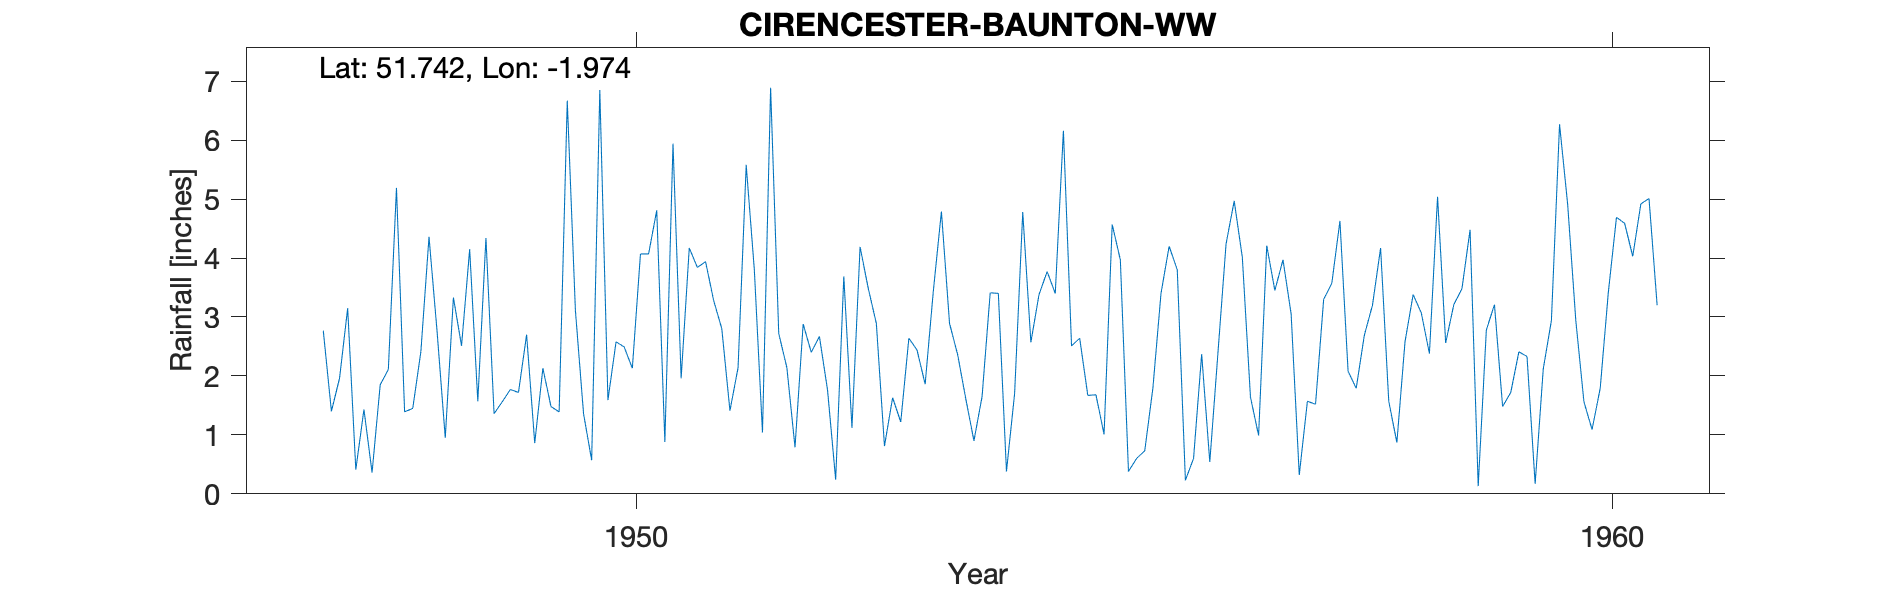

Values plotted in this chart, from the file beside it:
CIRENCESTER-BAUNTON-WW, , , , , , , , , , , , , , , , , , , , 
Grid ref, SP019048, Long, -1.974, Lat, 51.74, Elevation, 396, ft, , , , , , , , , , , , 
Station no, 2203/9, , , , , , , , , , , , , , , , , , , 
, 1941, 1942, 1943, 1944, 1945, 1946, 1947, 1948, 1949, 1950, 1951, 1952, 1953, 1954, 1955, 1956, 1957, 1958, 1959, 1960
January, , , , , , , , 5.19, 1.36, 0.57, 4.17, 2.14, 0.81, 1.65, 2.64, 3.8, 3.45, 3.2, 4.48, 4.91
February, , , , , , , , 1.39, 1.56, 6.85, 3.84, 0.79, 1.63, 3.41, 1.67, 0.23, 3.97, 4.17, 0.13, 2.94
March, , , , , , , , 1.45, 1.77, 1.59, 3.94, 2.88, 1.22, 3.4, 1.68, 0.6, 3.05, 1.57, 2.78, 1.56
April, , , , , , , 2.77, 2.41, 1.72, 2.58, 3.28, 2.4, 2.64, 0.38, 1.01, 2.37, 0.32, 0.87, 3.21, 1.09
May, , , , , , , 1.4, 4.36, 2.7, 2.49, 2.8, 2.67, 2.44, 1.7, 4.57, 0.54, 1.57, 2.58, 1.48, 1.79
June, , , , , , , 1.96, 2.74, 0.86, 2.13, 1.41, 1.76, 1.86, 4.78, 3.97, 2.39, 1.52, 3.38, 1.72, 3.42
July, , , , , , , 3.15, 0.95, 2.13, 4.07, 2.14, 0.24, 3.43, 2.57, 0.38, 4.24, 3.3, 3.07, 2.41, 4.69
August, , , , , , , 0.41, 3.33, 1.48, 4.07, 5.58, 3.69, 4.79, 3.38, 0.6, 4.97, 3.57, 2.38, 2.33, 4.59
September, , , , , , , 1.43, 2.51, 1.39, 4.81, 3.8, 1.12, 2.89, 3.77, 0.73, 4.01, 4.63, 5.04, 0.17, 4.03
October, , , , , , , 0.36, 4.15, 6.67, 0.88, 1.04, 4.19, 2.36, 3.4, 1.79, 1.64, 2.08, 2.56, 2.12, 4.92
November, , , , , , , 1.85, 1.57, 3.11, 5.94, 6.89, 3.49, 1.61, 6.16, 3.4, 0.99, 1.79, 3.21, 2.94, 5.01
December, , , , , , , 2.11, 4.34, 1.36, 1.96, 2.72, 2.89, 0.9, 2.51, 4.2, 4.21, 2.69, 3.48, 6.27, 3.2
Total, , , , , , , , 34.39, 26.11, 37.94, 41.61, 28.26, 26.58, 37.11, 26.64, 29.99, 31.94, 35.51, 30.04, 42.15
